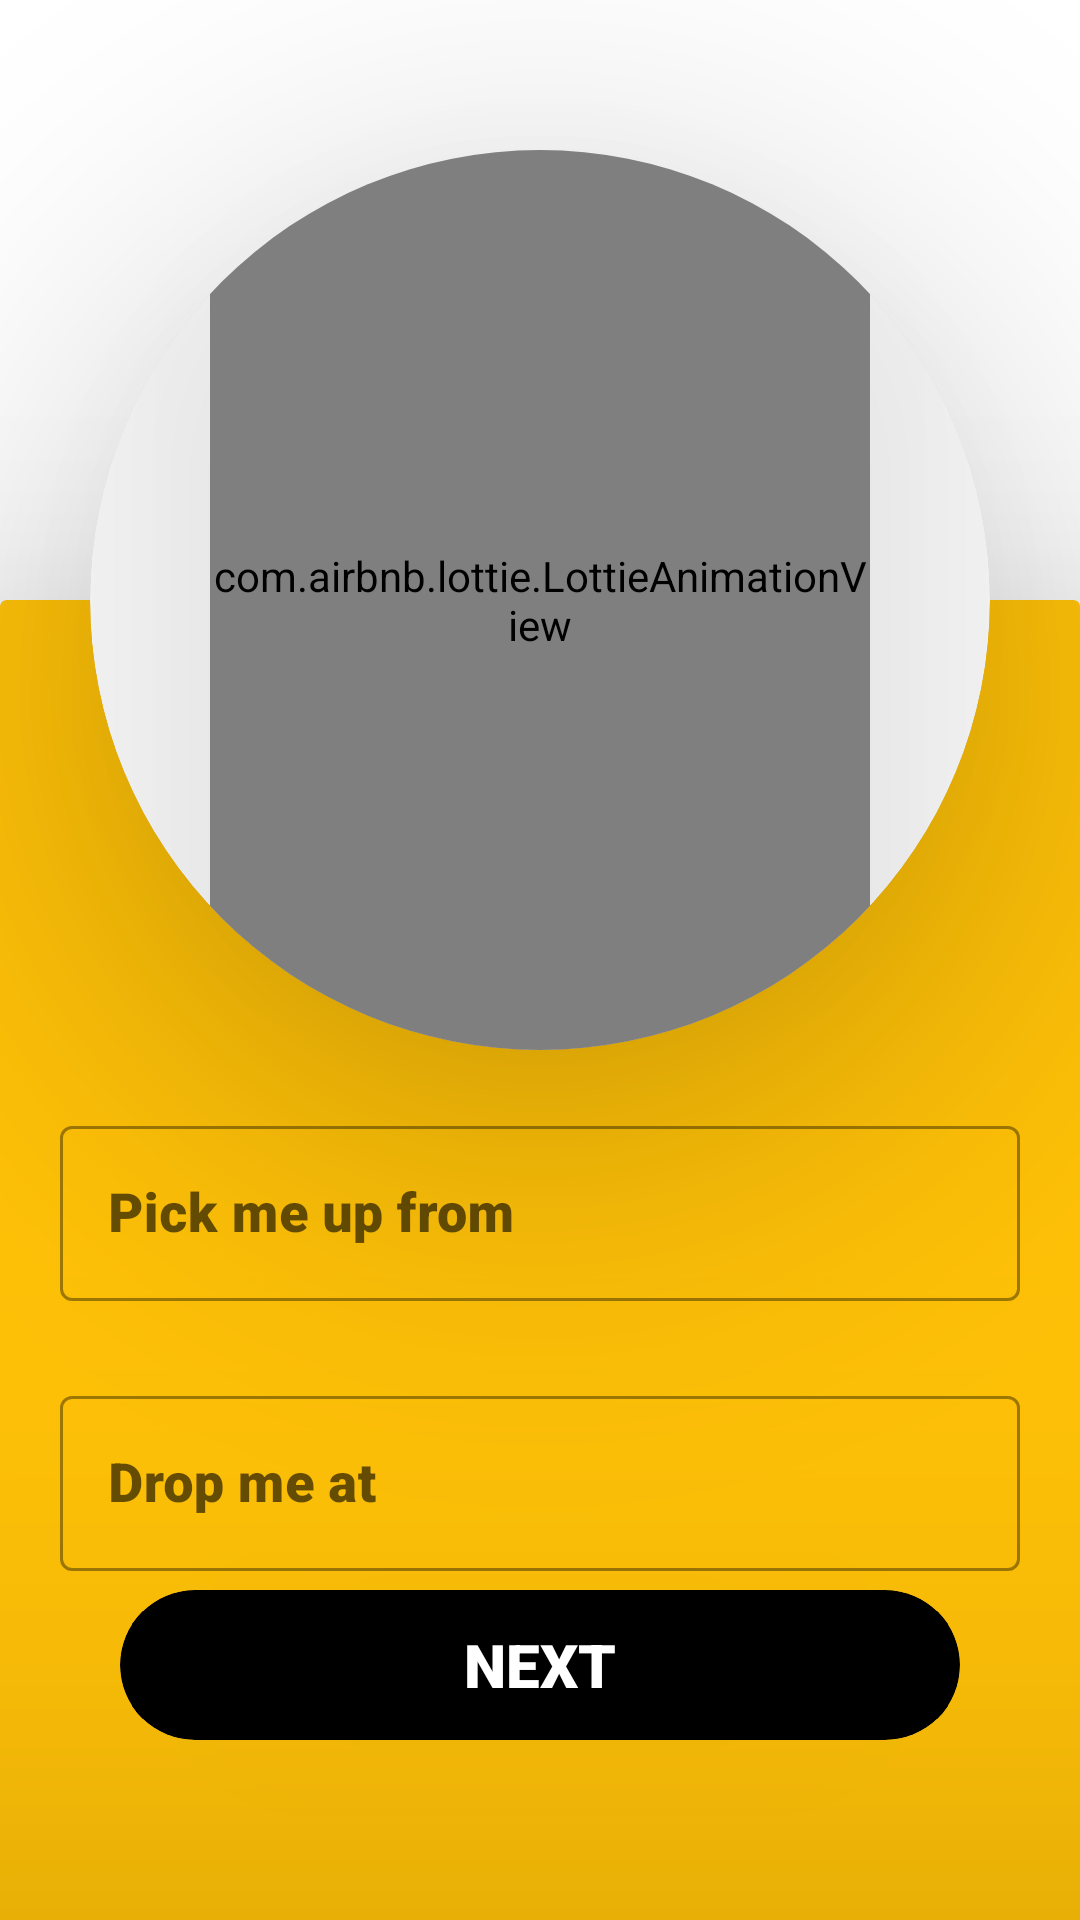

Layout XML and referenced resources for this Android screen:
<!-- AndroidManifest.xml: application theme Theme.CabBookingApp -->
<!-- res/layout/fragment_location_selection.xml -->
<?xml version="1.0" encoding="utf-8"?>
<FrameLayout xmlns:android="http://schemas.android.com/apk/res/android"
    xmlns:tools="http://schemas.android.com/tools"
    android:layout_width="match_parent"
    android:layout_height="match_parent"
    xmlns:app="http://schemas.android.com/apk/res-auto"
    tools:context=".location_selection">

    <androidx.constraintlayout.widget.ConstraintLayout
        android:layout_width="match_parent"
        android:layout_height="match_parent">
        <ImageView
            app:layout_constraintTop_toTopOf="parent"
            app:layout_constraintLeft_toLeftOf="parent"
            app:layout_constraintRight_toRightOf="parent"
            android:layout_width="match_parent"
            android:layout_height="400dp"
            android:src="@drawable/select_loc_bg"
            android:scaleType="centerCrop"/>

        <androidx.cardview.widget.CardView
            android:id="@+id/frame_cv_slf"
            android:layout_width="300dp"
            android:layout_height="300dp"
            app:cardCornerRadius="150dp"
            app:cardElevation="60dp"
            app:layout_constraintTop_toTopOf="parent"
            app:layout_constraintLeft_toLeftOf="parent"
            app:layout_constraintRight_toRightOf="parent"
            android:layout_marginTop="50dp"
            android:padding="60dp">
            <com.airbnb.lottie.LottieAnimationView
                android:id="@+id/map_lav_slf"
                android:layout_marginHorizontal="40dp"
                android:layout_width="match_parent"
                android:layout_height="300dp"
                app:lottie_loop="true"
                app:lottie_autoPlay="true"
                android:elevation="100dp"
                app:lottie_rawRes="@raw/map_anim"
                />
        </androidx.cardview.widget.CardView>

        <androidx.cardview.widget.CardView
            android:foreground="@drawable/glass_effect"
            android:layout_width="match_parent"
            android:layout_height="1000dp"
            android:rotation="180"
            android:layout_marginTop="200dp"
            app:cardElevation="50dp"
            app:layout_constraintRight_toRightOf="parent"
            app:layout_constraintTop_toTopOf="parent"
            app:layout_constraintTop_toBottomOf="parent"
            app:layout_constraintLeft_toLeftOf="parent"
            app:cardBackgroundColor="#FFC107"/>
        <com.google.android.material.textfield.TextInputLayout
            android:elevation="60dp"
            app:layout_constraintTop_toBottomOf="@id/frame_cv_slf"
            android:layout_width="match_parent"
            android:layout_height="70dp"

            android:id="@+id/pick_etl_slf"
            android:layout_margin="20dp"
            style="@style/Widget.MaterialComponents.TextInputLayout.OutlinedBox">
            <com.google.android.material.textfield.TextInputEditText
                android:layout_width="match_parent"
                android:layout_height="wrap_content"
                android:lineSpacingMultiplier="0.75"
                android:hint="Pick me up from"
                android:fontFamily="sans-serif-black"
                android:textSize="18sp"/>
        </com.google.android.material.textfield.TextInputLayout>
        <com.google.android.material.textfield.TextInputLayout
            android:elevation="60dp"
            app:layout_constraintTop_toBottomOf="@id/pick_etl_slf"
            android:layout_width="match_parent"
            android:layout_height="70dp"
            android:id="@+id/drop_etl_slf"
            android:layout_margin="20dp"
            style="@style/Widget.MaterialComponents.TextInputLayout.OutlinedBox">
            <com.google.android.material.textfield.TextInputEditText
                android:layout_width="match_parent"
                android:layout_height="wrap_content"
                android:lineSpacingMultiplier="0.75"
                android:hint="Drop me at"
                android:fontFamily="sans-serif-black"
                android:textSize="18sp"/>
        </com.google.android.material.textfield.TextInputLayout>
        <androidx.cardview.widget.CardView
            android:id="@+id/next_cv_slf"
            android:layout_width="match_parent"
            android:layout_height="50dp"
            android:layout_marginHorizontal="40dp"
            app:layout_constraintBottom_toBottomOf="parent"
            android:layout_marginBottom="60dp"
            app:cardElevation="150dp"
            app:cardCornerRadius="25dp"
            app:cardBackgroundColor="@color/black">
            <Button
                android:id="@+id/next_location_dt"
                android:layout_width="match_parent"
                android:layout_height="wrap_content"
                android:text="Next"
                android:textColor="@color/white"
                android:textSize="20sp"
                android:fontFamily="sans-serif-black"
                android:layout_gravity="center"
                android:backgroundTint="@color/black"/>
        </androidx.cardview.widget.CardView>

    </androidx.constraintlayout.widget.ConstraintLayout>

</FrameLayout>
<!-- resources referenced by this layout -->
<resources>
  <color name="black">#FF000000</color>
  <color name="white">#FFFFFFFF</color>
  <style name="Theme.CabBookingApp" parent="Theme.MaterialComponents.DayNight.DarkActionBar">
          
          <item name="colorPrimary">@color/purple_500</item>
          <item name="colorPrimaryVariant">@color/purple_700</item>
          <item name="colorOnPrimary">@color/white</item>
          
          <item name="colorSecondary">@color/teal_200</item>
          <item name="colorSecondaryVariant">@color/teal_700</item>
          <item name="colorOnSecondary">@color/black</item>
          
          <item name="android:statusBarColor" tools:targetApi="l">?attr/colorPrimaryVariant</item>
          
      </style>
  <color name="purple_500">#FF6200EE</color>
  <color name="purple_700">#FF3700B3</color>
  <color name="teal_200">#FF03DAC5</color>
  <color name="teal_700">#FF018786</color>
</resources>
